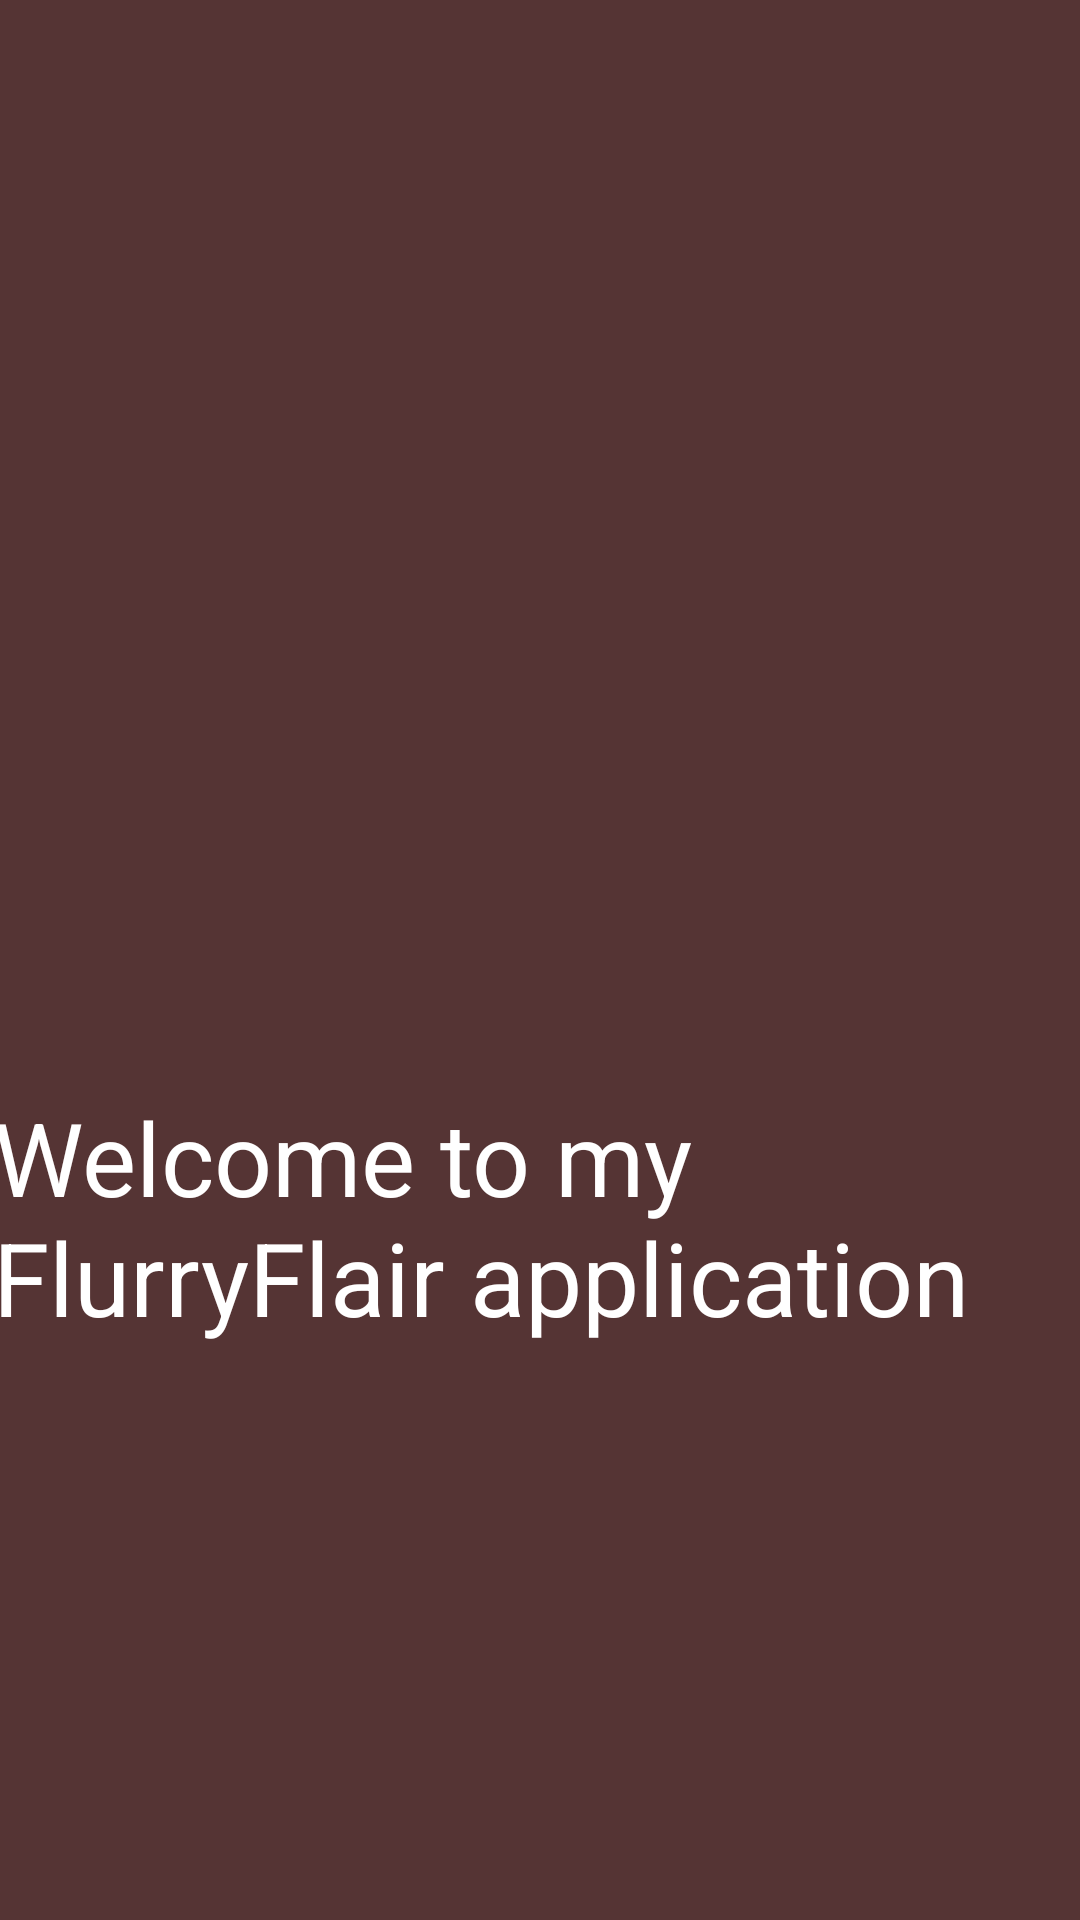

Here is an Android app screen rendered from its layout file. Give the layout XML and the strings, colors and styles it references.
<!-- AndroidManifest.xml: application theme Theme.MyPetAppfurryFlair -->
<!-- res/layout/activity_main.xml -->
<?xml version="1.0" encoding="utf-8"?>
<androidx.constraintlayout.widget.ConstraintLayout xmlns:android="http://schemas.android.com/apk/res/android"
    xmlns:app="http://schemas.android.com/apk/res-auto"
    xmlns:tools="http://schemas.android.com/tools"
    android:layout_width="match_parent"
    android:layout_height="match_parent"
    android:background="#553434"
    tools:context=".MainActivity">

    <TextView
        android:id="@+id/textview"
        android:layout_width="366dp"
        android:layout_height="132dp"
        android:layout_marginTop="363dp"
        android:layout_marginBottom="87dp"
        android:text="Welcome to my FlurryFlair application"
        android:textColor="#FFFFFF"
        android:textSize="34sp"
        app:layout_constraintBottom_toBottomOf="parent"
        app:layout_constraintEnd_toEndOf="parent"
        app:layout_constraintHorizontal_bias="0.466"
        app:layout_constraintStart_toStartOf="parent"
        app:layout_constraintTop_toTopOf="parent"
        app:layout_constraintVertical_bias="0.0" />

    <Button
        android:id="@+id/enterbutton"
        android:layout_width="120dp"
        android:layout_height="71dp"
        android:layout_marginStart="145dp"
        android:layout_marginTop="548dp"
        android:layout_marginEnd="146dp"
        android:layout_marginBottom="112dp"
        android:text="Enter"
        app:layout_constraintBottom_toBottomOf="parent"
        app:layout_constraintEnd_toEndOf="parent"
        app:layout_constraintHorizontal_bias="0.0"
        app:layout_constraintStart_toStartOf="parent"
        app:layout_constraintTop_toTopOf="parent"
        app:layout_constraintVertical_bias="0.0" />

    <ImageView
        android:id="@+id/kung_fu_panda_image"
        android:layout_width="414dp"
        android:layout_height="268dp"
        android:layout_marginTop="16dp"
        android:layout_marginBottom="447dp"
        app:layout_constraintBottom_toBottomOf="parent"
        app:layout_constraintEnd_toEndOf="parent"
        app:layout_constraintStart_toStartOf="parent"
        app:layout_constraintTop_toTopOf="parent"
        app:srcCompat="@drawable/kung_fu_panda_cover_page" />

</androidx.constraintlayout.widget.ConstraintLayout>
<!-- resources referenced by this layout -->
<resources>
  <style name="Theme.MyPetAppfurryFlair" parent="Base.Theme.MyPetAppfurryFlair" />
  <style name="Base.Theme.MyPetAppfurryFlair" parent="Theme.Material3.DayNight.NoActionBar">
          
          
      </style>
</resources>
